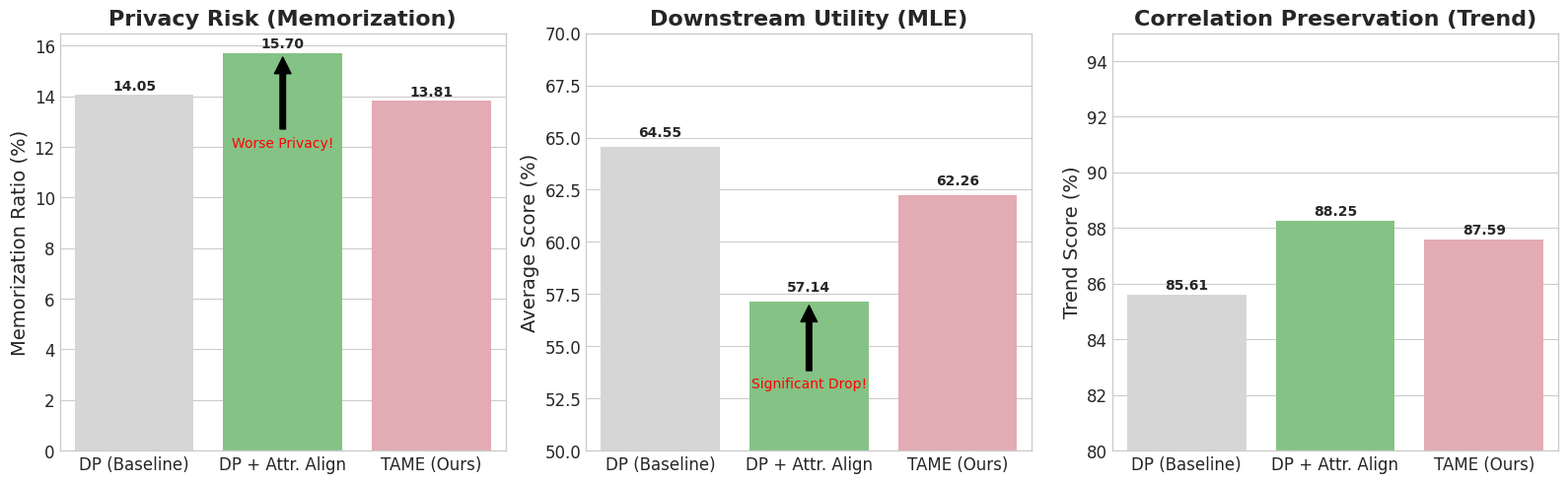

Source code (Python):
import matplotlib.pyplot as plt
import pandas as pd
import seaborn as sns
import numpy as np

# 设置绘图风格
plt.style.use('seaborn-v0_8-whitegrid')
plt.rcParams['font.family'] = 'serif'
plt.rcParams['font.serif'] = ['Times New Roman']
plt.rcParams['axes.labelsize'] = 14
plt.rcParams['axes.titlesize'] = 16
plt.rcParams['xtick.labelsize'] = 12
plt.rcParams['ytick.labelsize'] = 12
plt.rcParams['legend.fontsize'] = 12
plt.rcParams['figure.dpi'] = 300

def plot_dp_ablation():
    # 数据来自你提供的图片
    data = {
        'Method': ['DP (Baseline)', 'DP + Attr. Align', 'TAME (Ours)'],
        'Memorization Ratio (%) ↓': [14.05, 15.70, 13.81],
        'MLE Average Score (%) ↑': [64.55, 57.14, 62.26],
        'Trend Score (%) ↑': [85.61, 88.25, 87.59]
    }
    
    df = pd.DataFrame(data)
    
    # 设置画布：1行3列
    fig, axes = plt.subplots(1, 3, figsize=(16, 5))
    
    # 颜色方案
    colors = ['#d6d6d6', '#7bcc7b', '#eda1ac'] # Gray (Base), Red (Bad case), Green (Ours)
    
    # --- Plot 1: Memorization (Lower is better) ---
    sns.barplot(data=df, x='Method', y='Memorization Ratio (%) ↓', ax=axes[0], palette=colors)
    axes[0].set_title('Privacy Risk (Memorization)', fontweight='bold')
    axes[0].set_ylabel('Memorization Ratio (%)')
    axes[0].set_xlabel('')
    # 添加数值标签
    for i, v in enumerate(df['Memorization Ratio (%) ↓']):
        axes[0].text(i, v + 0.2, f"{v:.2f}", ha='center', fontweight='bold')
    # 标注：DP+AA 变差了
    axes[0].annotate('Worse Privacy!', xy=(1, 15.70), xytext=(1, 12),
                     arrowprops=dict(facecolor='black', shrink=0.05), ha='center', color='red')

    # --- Plot 2: MLE Utility (Higher is better) ---
    sns.barplot(data=df, x='Method', y='MLE Average Score (%) ↑', ax=axes[1], palette=colors)
    axes[1].set_title('Downstream Utility (MLE)', fontweight='bold')
    axes[1].set_ylabel('Average Score (%)')
    axes[1].set_ylim(50, 70) # 设置范围突出差异
    axes[1].set_xlabel('')
    for i, v in enumerate(df['MLE Average Score (%) ↑']):
        axes[1].text(i, v + 0.5, f"{v:.2f}", ha='center', fontweight='bold')
    # 标注：性能下降
    axes[1].annotate('Significant Drop!', xy=(1, 57.14), xytext=(1, 53),
                     arrowprops=dict(facecolor='black', shrink=0.05), ha='center', color='red')

    # --- Plot 3: Trend Score (Higher is better) ---
    sns.barplot(data=df, x='Method', y='Trend Score (%) ↑', ax=axes[2], palette=colors)
    axes[2].set_title('Correlation Preservation (Trend)', fontweight='bold')
    axes[2].set_ylabel('Trend Score (%)')
    axes[2].set_ylim(80, 95)
    axes[2].set_xlabel('')
    for i, v in enumerate(df['Trend Score (%) ↑']):
        axes[2].text(i, v + 0.2, f"{v:.2f}", ha='center', fontweight='bold')
        
    plt.tight_layout()
    plt.savefig('dp_ablation_analysis.pdf')
    print("Saved: dp_ablation_analysis.pdf")

if __name__ == "__main__":
    # 确保文件夹存在
    import os
    if not os.path.exists('figures'):
        os.makedirs('figures')
    plot_dp_ablation()
